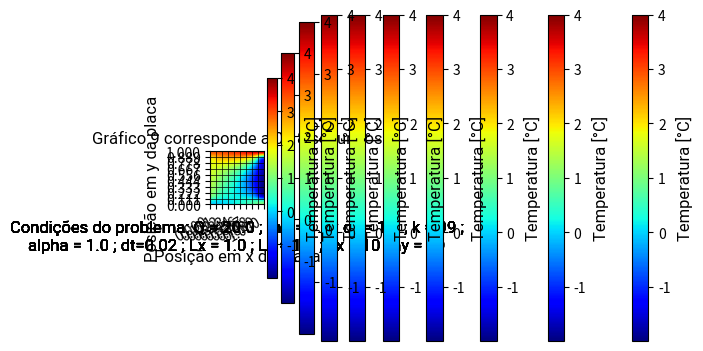

Generate this figure with matplotlib:
import numpy as np
import matplotlib.cm as cm
import matplotlib.pyplot as plt
import textwrap

def set_contours_for_square(x_points, y_points, total_points):
    cc1 = [i for i in range(x_points)]
    cc2 = [i for i in range(2*x_points-1,x_points*y_points-1,x_points)]
    cc3 = [i for i in range(total_points-x_points, total_points)]
    cc4 = [i for i in range(x_points, (y_points-1)*x_points, x_points)]
    print( [i for i in range(x_points, (y_points-1)*x_points, x_points)])
    return cc1, cc2, cc3, cc4

Lx = 1.0
Ly = 1.0
nx = ny = 10
npoints = nx*ny
dx = Lx/(nx-1)
dy = Ly/(ny-1)

Q = 20.0
rho = 1.0
cv = 1.0
k = 1.0
dt = 0.02

alpha = k/(rho*cv)

Xv = np.linspace(0, Lx, nx)
Yv = np.linspace(0, Ly, ny)

X,Y = np.meshgrid(Xv, Yv)
X = np.reshape(X, npoints)
Y = np.reshape(Y, npoints)

cc1, cc2, cc3, cc4= set_contours_for_square(nx, ny, npoints)

points_of_contours = cc1 + cc2 + cc3 + cc4

all_points = [i for i in range(npoints)]

inner_points = list(set(all_points)-set(points_of_contours))

T_contours = np.zeros((npoints), dtype='float')

for i in cc1:
    T_contours[i] += X[i]*X[i]
for j in cc2:
    T_contours[j] += Y[j]*Y[j]*Y[j] - 2.0
for k in cc3:
    T_contours[k] += X[k]*X[k] + 3.0
for l in cc4:
    T_contours[l] += Y[l] + 1.0

A = np.zeros((npoints, npoints), dtype='float')
b = np.zeros((npoints), dtype='float')

for i in points_of_contours:
    A[i,i] = 1.0
    b[i] = T_contours[i]

for i in inner_points:
    A[i,i+1] = (-alpha)/(dx*dx)
    A[i, i] = 1/dt +(2*alpha)/(dx*dx) + (2*alpha)/(dy*dy)
    A[i, i-1] = (-alpha)/(dx*dx)
    A[i, i+nx] = (-alpha)/(dy*dy)
    A[i, i-ny] = (-alpha)/(dy*dy)

T = np.zeros(npoints, dtype='float')

for point in points_of_contours:
    T[point] = T_contours[point]

Qvec = -rho*cv*alpha*(6*Y*X+8*Y)

matplot_font = {'fontname':'Roboto', 'color':'black', 'weight':'normal', 'size':12}
t =  "Condições do problema: Q = " + str(Q) + " ; rho = " + str( rho) + \
" ; cv = " + str(cv) + " ; k = " + str(k) + " ; alpha = " + str(alpha)+" ; dt="+str(dt)+\
" ; Lx = " + str(Lx) + " ; Ly = " + str(Ly) + " ; nx = " + str(nx) + " ; ny = " + str(ny)
tt = textwrap.fill(t, width=70)

for t in range(0,10):
    for point in inner_points:
        b[point] = T[point]/dt + Qvec[point]
    T = np.linalg.solve(A, b)
    Z = T.reshape(ny, nx)
    surf = plt.imshow( Z, interpolation='quadric', origin='lower', cmap=cm.jet, extent=(X.min(), X.max(), Y.min(), Y.max()))
    cbar = plt.colorbar(surf ,shrink=1.0, aspect=20)
    tempo = t*dt

    cbar.set_label('Temperatura [°C]',fontdict=matplot_font)
    plt.title("Gráfico" + " " + str(t) + " " + "corresponde a " +
    str(tempo) + " segundos",fontdict=matplot_font)
    plt.ylabel("Posição em y da placa",fontdict=matplot_font)
    plt.xlabel("Posição em x da placa",fontdict=matplot_font)

    plt.grid(color='black', linestyle='solid', linewidth=0.5)
    labx = np.linspace(X.min(),X.max(),nx)
    laby = np.linspace(Y.min(),Y.max(),ny)
    plt.xticks(labx)
    plt.yticks(laby)
    plt.gcf().autofmt_xdate()

    plt.text(0.5, -0.3, tt, ha='center', va='top',fontdict= matplot_font )

    plt.show()
